Run: headless pygame with SDL's dummy video driver; simulated clock (each Clock.tick advances the game by its frame time, no real sleeping); random seed 0; keys injected as events and as key.get_pressed() state; no mouse input.
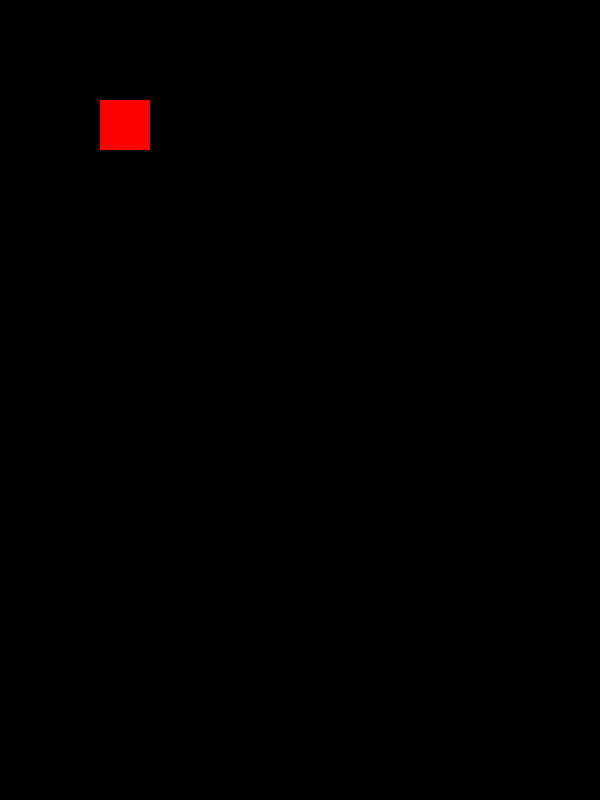
Frame 1 of 4 · flips 1–60 · no input
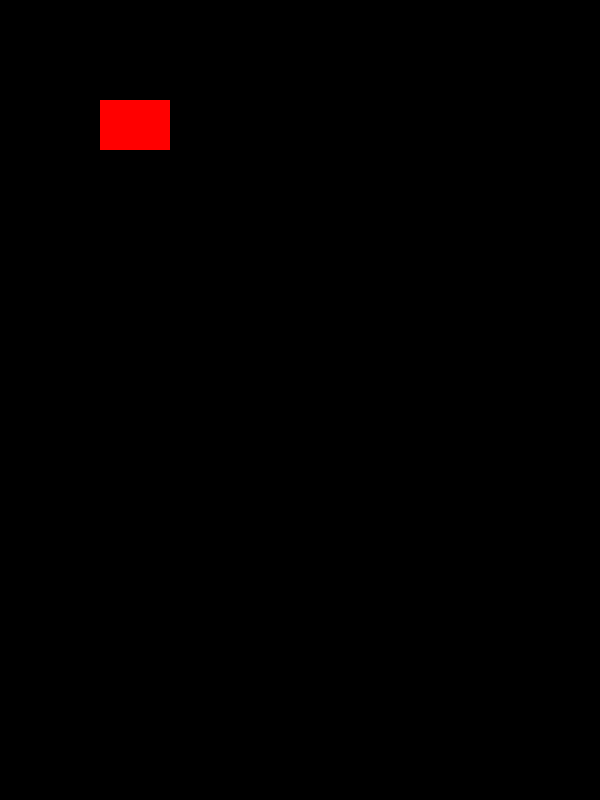
Frame 2 of 4 · flips 61–180 · tapped SPACE, RETURN · held RIGHT (→), D
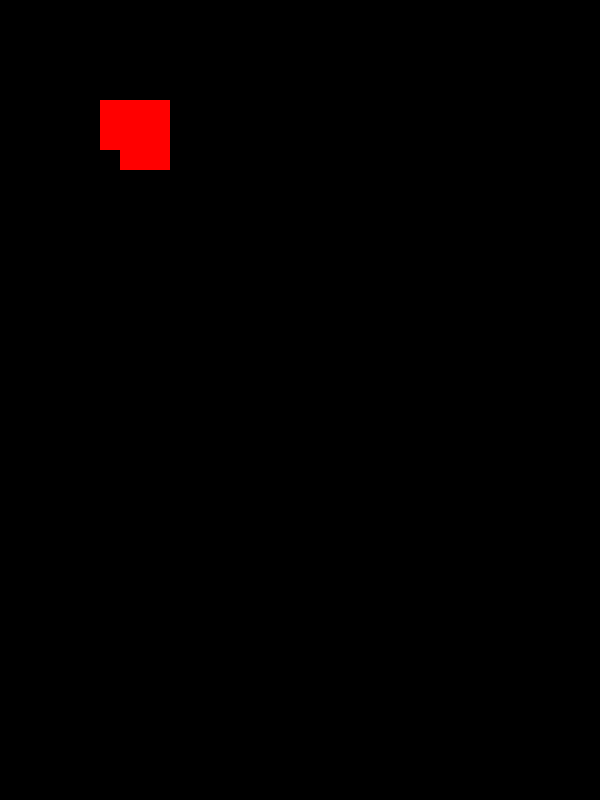
Frame 3 of 4 · flips 181–300 · held DOWN (↓), S
Frame 4 of 4 · flips 301–420 · held LEFT (←), A, UP (↑), W · screen unchanged from frame 3, image omitted

The pygame program that drew these frames:

# IMPORTANDO A BIBLIOTECA
import pygame

# INICIALIZANDO O PYGAME
pygame.init()

# CRIANDO NOSSA JANELA
tela = pygame.display.set_mode([600, 800])

# DEFININDO O RELÓGIO QUE VAI CONTAR OS FRAMES POR SEGUNDO
clock = pygame.time.Clock()

# CRIANDO UM QUADRADO QUE SERÁ EXIBIDO NA TELA
quadrado = pygame.Rect(100,  100,  50,  50)

# LOOP PRINCIPAL DO JOGO
executando = True
while executando:

	# VERIFICANDO EVENTOS
	for evento in pygame.event.get():

		# EVENTO DE FECHAR A TELA
		if evento.type == pygame.QUIT:
			executando = False

		# EVENTOS DE TECLA PRESSIONADA
		if evento.type == pygame.KEYDOWN:
			if evento.key == pygame.K_DOWN:
				quadrado.move_ip([0, 20])
			if evento.key == pygame.K_UP:
				quadrado.move_ip([0, -20])
			if evento.key == pygame.K_LEFT:
				quadrado.move_ip([-20, 0])
			if evento.key == pygame.K_RIGHT:
				quadrado.move_ip([20, 0])

	# ELEMENTOS DA TELA
	pygame.draw.rect(tela, (255, 0, 0), quadrado)

	# CONFIGURAÇÃO DE QUADROS
	clock.tick(27)
	pygame.display.update()

pygame.quit()
